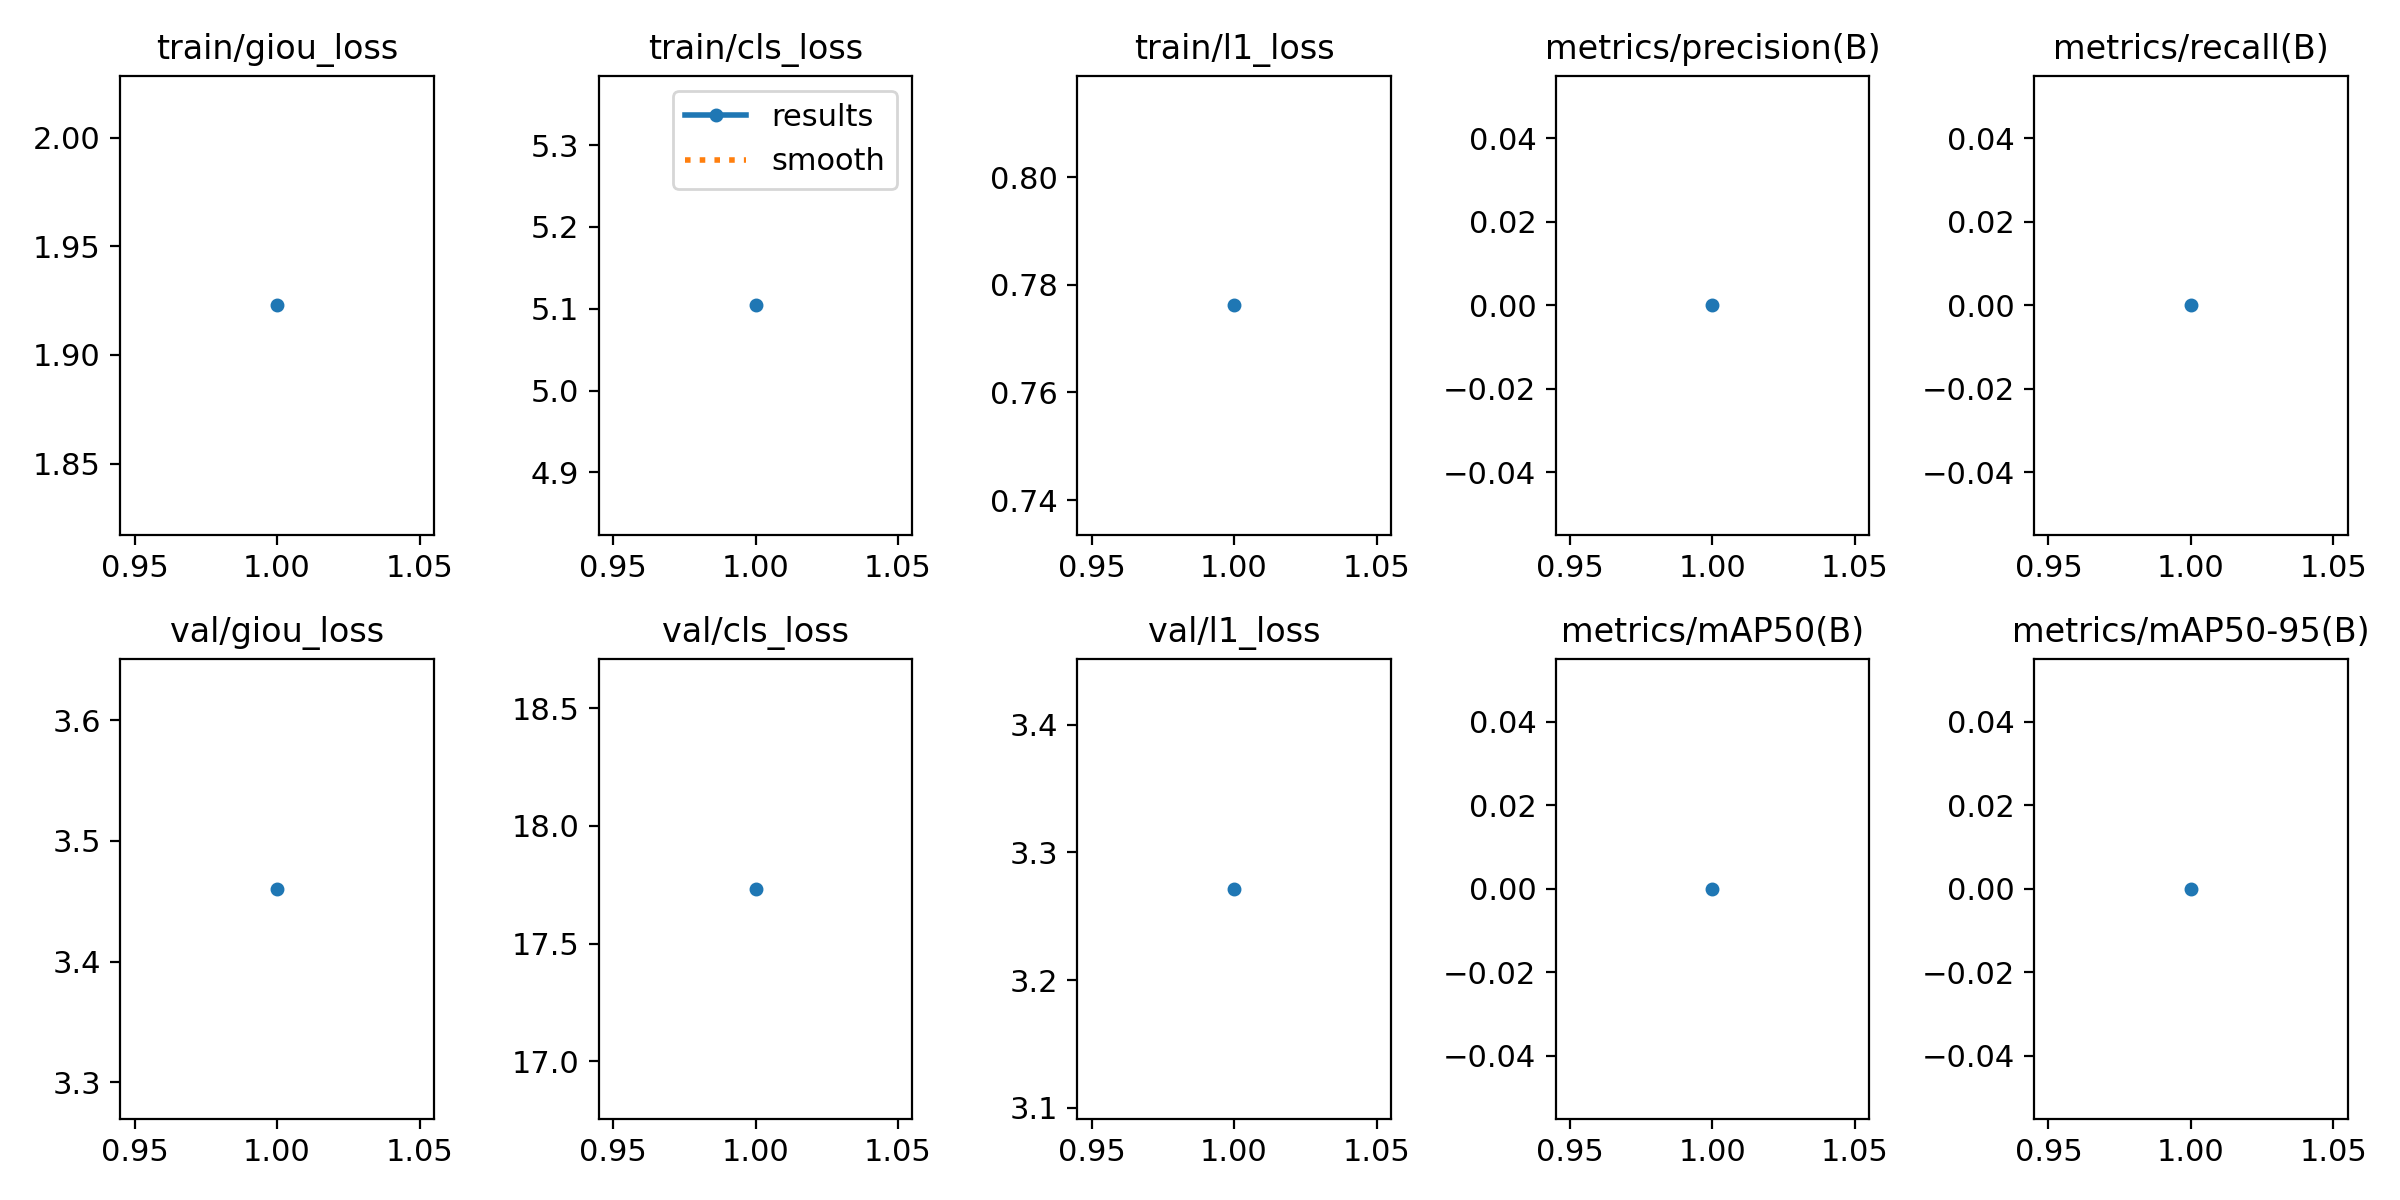

Data behind this chart, as committed beside it:
epoch, time, train/giou_loss, train/cls_loss, train/l1_loss, metrics/precision(B), metrics/recall(B), metrics/mAP50(B), metrics/mAP50-95(B), val/giou_loss, val/cls_loss, val/l1_loss, lr/pg0, lr/pg1, lr/pg2
1, 43.08, 1.923, 5.104, 0.7762, 0, 0, 0, 0, 3.46, 17.73, 3.271, 7e-05, 7e-05, 7e-05
